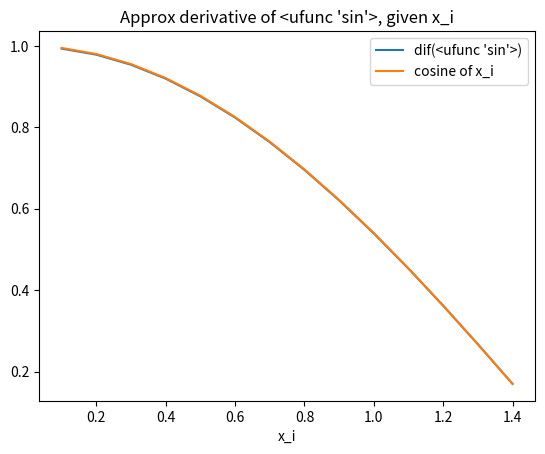

This figure's Python source:
import numpy as np
import matplotlib
from matplotlib import pyplot as plt

# Evaluate numerically the derivative of sin in this [0, pi/2] interval (excluding the 
# end points) using the above formula. Try to avoid for loops. Compare the
# result to function cos in the same interval.
x_i = np.arange(0, np.pi/2, step=0.1)  # 
x_i = x_i[1:-1]  # exclude end points
x_i
delta_x = 0.1
# 

# func = np.sin()
def finite_difference_dif(x_i, func, delta_x=0.1):
    print('Input data: ', x_i)
    df = np.divide((func(x_i + delta_x) - func(x_i - delta_x)), 2 * delta_x)
    print('Approx. diff is: ', df)
    cos_val = np.cos(x_i)
    # PLOTTING
    fig1, ax1 = plt.subplots()
    ax1.plot(x_i, df, label='dif({})'.format(str(func)))
    ax1.plot(x_i, cos_val, label='{} of x_i'.format('cosine'))
    ax1.set_title("Approx derivative of {}, given x_i".format(str(func)))
    ax1.set_xlabel("x_i")
    plt.legend()
    plt.savefig('diff_of_'+str(func))

    print("Mean squared difference:")
    print(np.sqrt(np.sum((df - cos_val)**2)))


    return df

if __name__ == "__main__":
    
    df_sin = finite_difference_dif(x_i, np.sin, 0.1)
    # # plot the cos func in the same, x_i interval:
    # fig2, ax2 = plt.subplots()
    # ax2.plot(x_i, np.cos(x_i), label='cos(x_i)')
    # ax2.set_title("cos of x_i interval")
    # ax2.set_xlabel("x_i")
    # plt.legend()
    # plt.savefig('cos of x_i interval'))